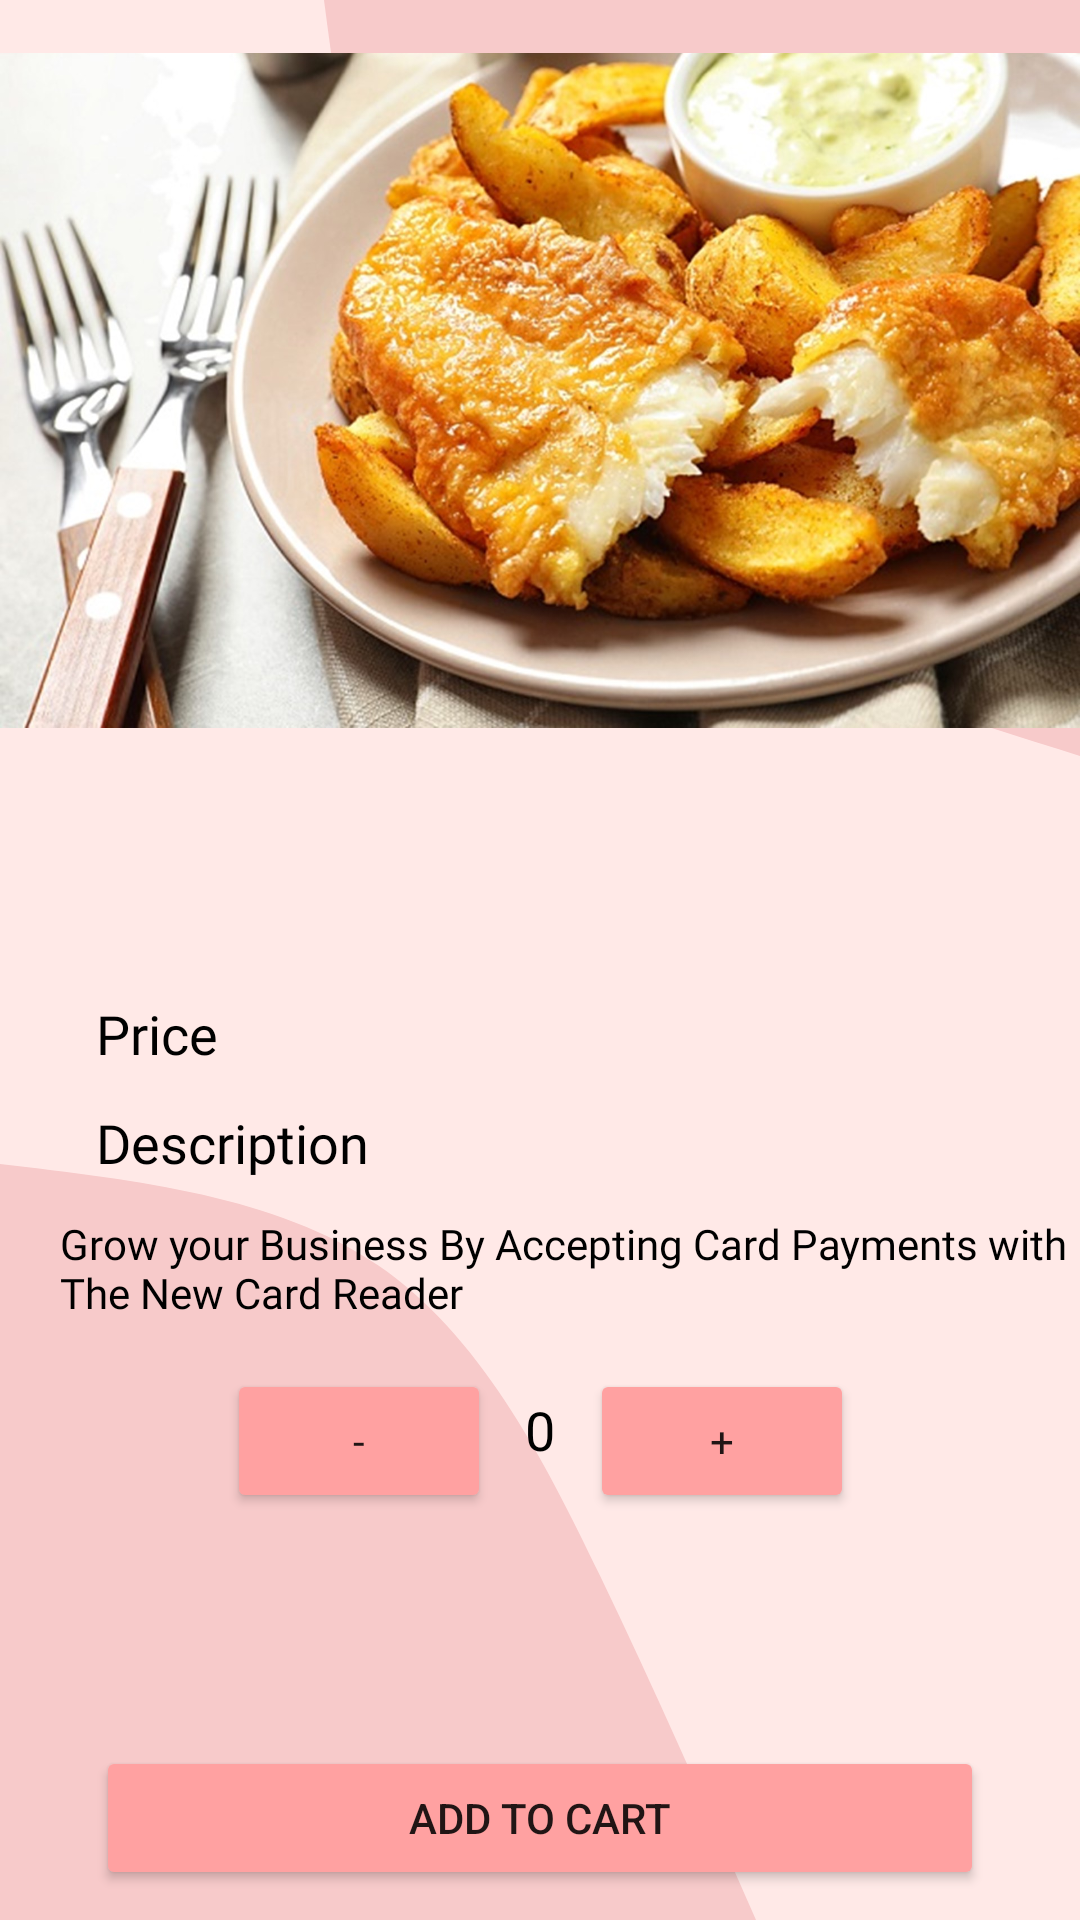

Layout XML and referenced resources for this Android screen:
<!-- AndroidManifest.xml: application theme Theme.FoodDeliveryApp -->
<!-- res/layout/fragment_food_details.xml -->
<?xml version="1.0" encoding="utf-8"?>
<layout xmlns:android="http://schemas.android.com/apk/res/android"
    xmlns:app="http://schemas.android.com/apk/res-auto"
    xmlns:tools="http://schemas.android.com/tools">

    <data>
        <variable name= "foodDetailObject" type = "com.example.fooddeliveryapp.data.web.model.request.AllFoodRequest.Yemekler"/>
        <variable name= "foodDetailsFragment" type = "com.example.fooddeliveryapp.ui.homepage.FoodDetailsFragment"/>
        <variable name= "basketViewModel" type = "com.example.fooddeliveryapp.ui.basket.BasketViewModel"/>

    </data>

    <androidx.constraintlayout.widget.ConstraintLayout
        android:layout_width="match_parent"
        android:layout_height="match_parent"
        android:background="@drawable/background_blob"
        tools:context=".ui.homepage.FoodDetailsFragment">

        <ImageView
            android:id="@+id/foodImage"
            android:layout_width="wrap_content"
            android:layout_height="260dp"
            android:src="@drawable/fishchips"
            app:layout_constraintEnd_toEndOf="parent"
            app:layout_constraintStart_toStartOf="parent"
            app:layout_constraintTop_toTopOf="parent" />

        <TextView
            android:id="@+id/foodTitle"
            android:layout_width="wrap_content"
            android:layout_height="wrap_content"
            android:layout_marginTop="24dp"
            android:fontFamily="@font/poppins_bold"
            tools:text="Izgara"
            android:textColor="@color/black"
            android:textSize="18dp"
            app:layout_constraintEnd_toEndOf="parent"
            app:layout_constraintHorizontal_bias="0.5"
            app:layout_constraintStart_toStartOf="parent"
            app:layout_constraintTop_toBottomOf="@+id/foodImage" />

        <TextView
            android:id="@+id/priceTitle"
            android:layout_width="wrap_content"
            android:layout_height="wrap_content"
            android:layout_marginStart="32dp"
            android:layout_marginTop="24dp"
            android:fontFamily="@font/poppins_bold"
            android:text="Price"
            android:textColor="@color/black"
            android:textSize="18dp"
            app:layout_constraintStart_toStartOf="parent"
            app:layout_constraintTop_toBottomOf="@+id/foodTitle" />

        <TextView
            android:id="@+id/priceNum"
            android:layout_width="wrap_content"
            android:layout_height="wrap_content"
            android:layout_marginTop="26dp"
            android:layout_marginEnd="32dp"
            android:fontFamily="@font/poppins"
            tools:text="TextView"
            android:textColor="@color/black"
            android:textSize="18dp"
            app:layout_constraintEnd_toEndOf="parent"
            app:layout_constraintTop_toBottomOf="@+id/foodTitle" />

        <TextView
            android:id="@+id/txtDetailTitle"
            android:layout_width="wrap_content"
            android:layout_height="wrap_content"
            android:layout_marginStart="32dp"
            android:layout_marginTop="12dp"
            android:fontFamily="@font/poppins_bold"
            android:text="Description"
            android:textColor="@color/black"
            android:textSize="18dp"
            app:layout_constraintStart_toStartOf="parent"
            app:layout_constraintTop_toBottomOf="@+id/priceTitle" />

        <TextView
            android:id="@+id/txtDescDetail"
            android:layout_width="wrap_content"
            android:layout_height="wrap_content"
            android:layout_marginStart="18dp"
            android:layout_marginTop="12dp"
            android:fontFamily="@font/poppins"
            android:paddingStart="2dp"
            android:paddingEnd="22dp"
            android:text="@string/onboard_desc_one"
            android:textColor="@color/black"
            android:textSize="14dp"
            app:layout_constraintStart_toStartOf="parent"
            app:layout_constraintTop_toBottomOf="@+id/txtDetailTitle" />

        <Button
            android:id="@+id/btnAddToCart"
            android:layout_width="0dp"
            android:layout_height="wrap_content"
            android:layout_marginStart="32dp"
            android:layout_marginEnd="32dp"
            android:layout_marginBottom="10dp"
            android:text="Add to Cart"
            android:backgroundTint="#ffa1a1"
            app:layout_constraintBottom_toBottomOf="parent"
            app:layout_constraintEnd_toEndOf="parent"
            app:layout_constraintHorizontal_bias="0.5"
            app:layout_constraintStart_toStartOf="parent" />

        <Button
            android:id="@+id/btnMinus"
            android:layout_width="wrap_content"
            android:layout_height="wrap_content"
            android:layout_marginStart="64dp"
            android:layout_marginTop="16dp"
            android:fontFamily="@font/poppins_bold"
            android:text="-"
            android:backgroundTint="#ffa1a1"
            app:layout_constraintEnd_toStartOf="@+id/txtViewFoodAmount"
            app:layout_constraintHorizontal_bias="0.5"
            app:layout_constraintStart_toStartOf="parent"
            app:layout_constraintTop_toBottomOf="@+id/txtDescDetail" />

        <TextView
            android:id="@+id/txtViewFoodAmount"
            android:layout_width="wrap_content"
            android:layout_height="wrap_content"
            android:layout_marginTop="24dp"
            android:text="0"
            android:textSize="18dp"
            android:textColor="@color/black"
            android:fontFamily="@font/poppins_bold"
            app:layout_constraintEnd_toStartOf="@+id/btnPlus"
            app:layout_constraintHorizontal_bias="0.5"
            app:layout_constraintStart_toEndOf="@+id/btnMinus"
            app:layout_constraintTop_toBottomOf="@+id/txtDescDetail" />

        <Button
            android:id="@+id/btnPlus"
            android:layout_width="wrap_content"
            android:layout_height="wrap_content"
            android:layout_marginTop="16dp"
            android:layout_marginEnd="64dp"
            android:fontFamily="@font/poppins_bold"
            android:text="+"
            android:backgroundTint="#ffa1a1"
            app:layout_constraintEnd_toEndOf="parent"
            app:layout_constraintHorizontal_bias="0.5"
            app:layout_constraintStart_toEndOf="@+id/txtViewFoodAmount"
            app:layout_constraintTop_toBottomOf="@+id/txtDescDetail" />


    </androidx.constraintlayout.widget.ConstraintLayout>
</layout>
<!-- resources referenced by this layout -->
<resources>
  <color name="black">#FF000000</color>
  <!-- drawable background_blob (drawable) -->
  <vector xmlns:android="http://schemas.android.com/apk/res/android"
      xmlns:aapt="http://schemas.android.com/aapt"
      android:width="540dp"
      android:height="960dp"
      android:viewportWidth="540"
      android:viewportHeight="960">
    <path
        android:pathData="M0,0h540v960h-540z"
        android:fillColor="#ffe9e7"/>
    <path
        android:pathData="M540,378C479.5,359 419,340 360.5,310.9C302,281.8 245.4,242.5 212.6,189C179.9,135.5 170.9,67.7 162,0L540,0Z"
        android:fillColor="#F7CACA"/>
    <path
        android:pathData="M0,582C69.2,590.1 138.5,598.2 189,632.6C239.5,667.1 271.3,728 299.6,787C328,846 353,903 378,960L0,960Z"
        android:fillColor="#F7CACA"/>
  </vector>
  <!-- drawable fishchips: jpg bitmap (drawable, 330040 bytes) -->
  <string name="onboard_desc_one">Grow your Business By Accepting Card Payments with The New Card Reader</string>
  <style name="Theme.FoodDeliveryApp" parent="Theme.MaterialComponents.DayNight.NoActionBar">
          
          <item name="colorPrimary">@color/purple_500</item>
          <item name="colorPrimaryVariant">@color/purple_700</item>
          <item name="colorOnPrimary">@color/white</item>
          
          <item name="colorSecondary">@color/teal_200</item>
          <item name="colorSecondaryVariant">@color/teal_700</item>
          <item name="colorOnSecondary">@color/black</item>
          
          <item name="android:statusBarColor">?attr/colorPrimaryVariant</item>
          
          <item name="windowActionBar">false</item>
          <item name="windowNoTitle">true</item>
          <item name="bottomNavigationStyle">@style/BottomNavigationViewStyle</item>
      </style>
  <color name="purple_500">#FF6200EE</color>
  <color name="purple_700">#FF3700B3</color>
  <color name="white">#FFFFFFFF</color>
      //onboarding colors
  <color name="teal_200">#FF03DAC5</color>
  <color name="teal_700">#FF018786</color>
  <style name="BottomNavigationViewStyle" parent="Widget.MaterialComponents.BottomNavigationView.Colored">
          <item name="android:background">@color/background</item>
          <item name="itemTextColor">#ffa1a1</item>
          <item name="itemIconTint">#ffa1a1</item>
      </style>
  <color name="background">#F0F4F3</color>
</resources>
